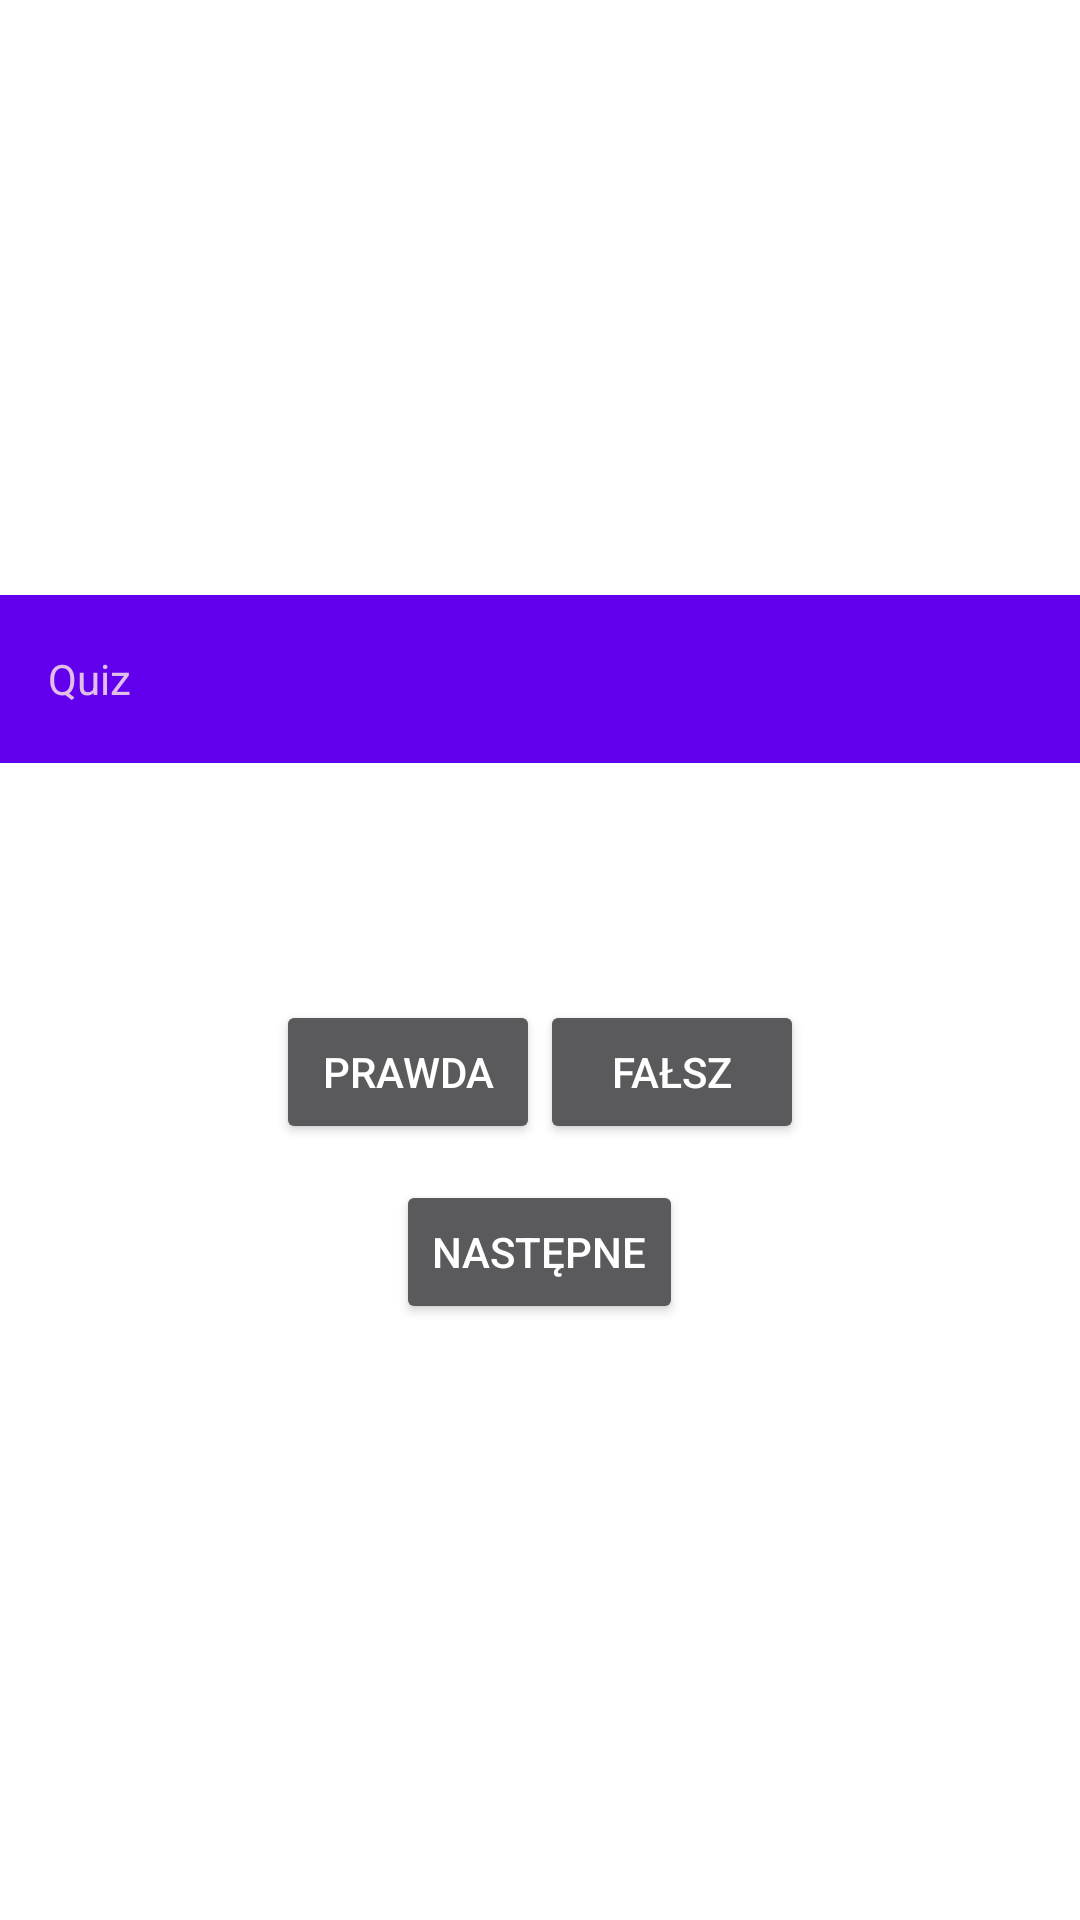

Layout XML and referenced resources for this Android screen:
<!-- AndroidManifest.xml: activity theme Theme.SM_1.NoActionBar -->
<!-- res/layout/activity_main.xml -->
<?xml version="1.0" encoding="utf-8"?>
<LinearLayout xmlns:android="http://schemas.android.com/apk/res/android"
    xmlns:app="http://schemas.android.com/apk/res-auto"
    xmlns:tools="http://schemas.android.com/tools"
    android:layout_width="match_parent"
    android:layout_height="wrap_content"
    android:gravity="center"
    android:orientation="vertical"
    tools:context=".MainActivity">


    <androidx.appcompat.widget.Toolbar
        android:id="@+id/toolbar"
        android:layout_width="match_parent"
        android:layout_height="wrap_content"
        android:background="?attr/colorPrimary"
        android:gravity="top"
        android:theme="@style/Theme.SM_1.AppBarOverlay"
        app:popupTheme="@style/Theme.SM_1.AppBarOverlay">

        <TextView
            android:layout_width="wrap_content"
            android:layout_height="wrap_content"
            android:text="@string/Quiz"
            android:textColor="#E1BEE7">

        </TextView>
    </androidx.appcompat.widget.Toolbar>

    <com.google.android.material.appbar.AppBarLayout
        android:layout_width="match_parent"
        android:layout_height="wrap_content"
        android:theme="@style/Theme.SM_1.AppBarOverlay">
    </com.google.android.material.appbar.AppBarLayout>

    <TextView
        android:id="@+id/question_text_view"
        android:layout_width="wrap_content"
        android:layout_height="wrap_content"
        android:padding="30dp"
        >
    </TextView>


    <LinearLayout
        android:layout_width="wrap_content"
        android:layout_height="60dp"
        android:orientation="horizontal">

        <Button
            android:id="@+id/button_true"
            android:layout_width="wrap_content"
            android:layout_height="wrap_content"
            android:text="@string/button_true"
            android:theme="@style/Theme.SM_1.AppBarOverlay">

        </Button>

        <Button
            android:id="@+id/button_false"
            android:layout_width="wrap_content"
            android:layout_height="wrap_content"
            android:text="@string/button_false"
            android:theme="@style/Theme.SM_1.AppBarOverlay">

        </Button>
    </LinearLayout>

    <Button
        android:id="@+id/next_button"
        android:layout_width="wrap_content"
        android:layout_height="wrap_content"
        android:text="@string/button_next"
        android:theme="@style/Theme.SM_1.AppBarOverlay">

    </Button>

</LinearLayout>
<!-- resources referenced by this layout -->
<resources>
  <string name="Quiz">Quiz</string>
  <string name="button_false">Fałsz</string>
  <string name="button_next">Następne</string>
  <string name="button_true">Prawda</string>
  <style name="Theme.SM_1.AppBarOverlay" parent="ThemeOverlay.AppCompat.Dark.ActionBar" />
  <style name="Theme.SM_1.NoActionBar">
          <item name="windowActionBar">false</item>
          <item name="windowNoTitle">true</item>
      </style>
</resources>
